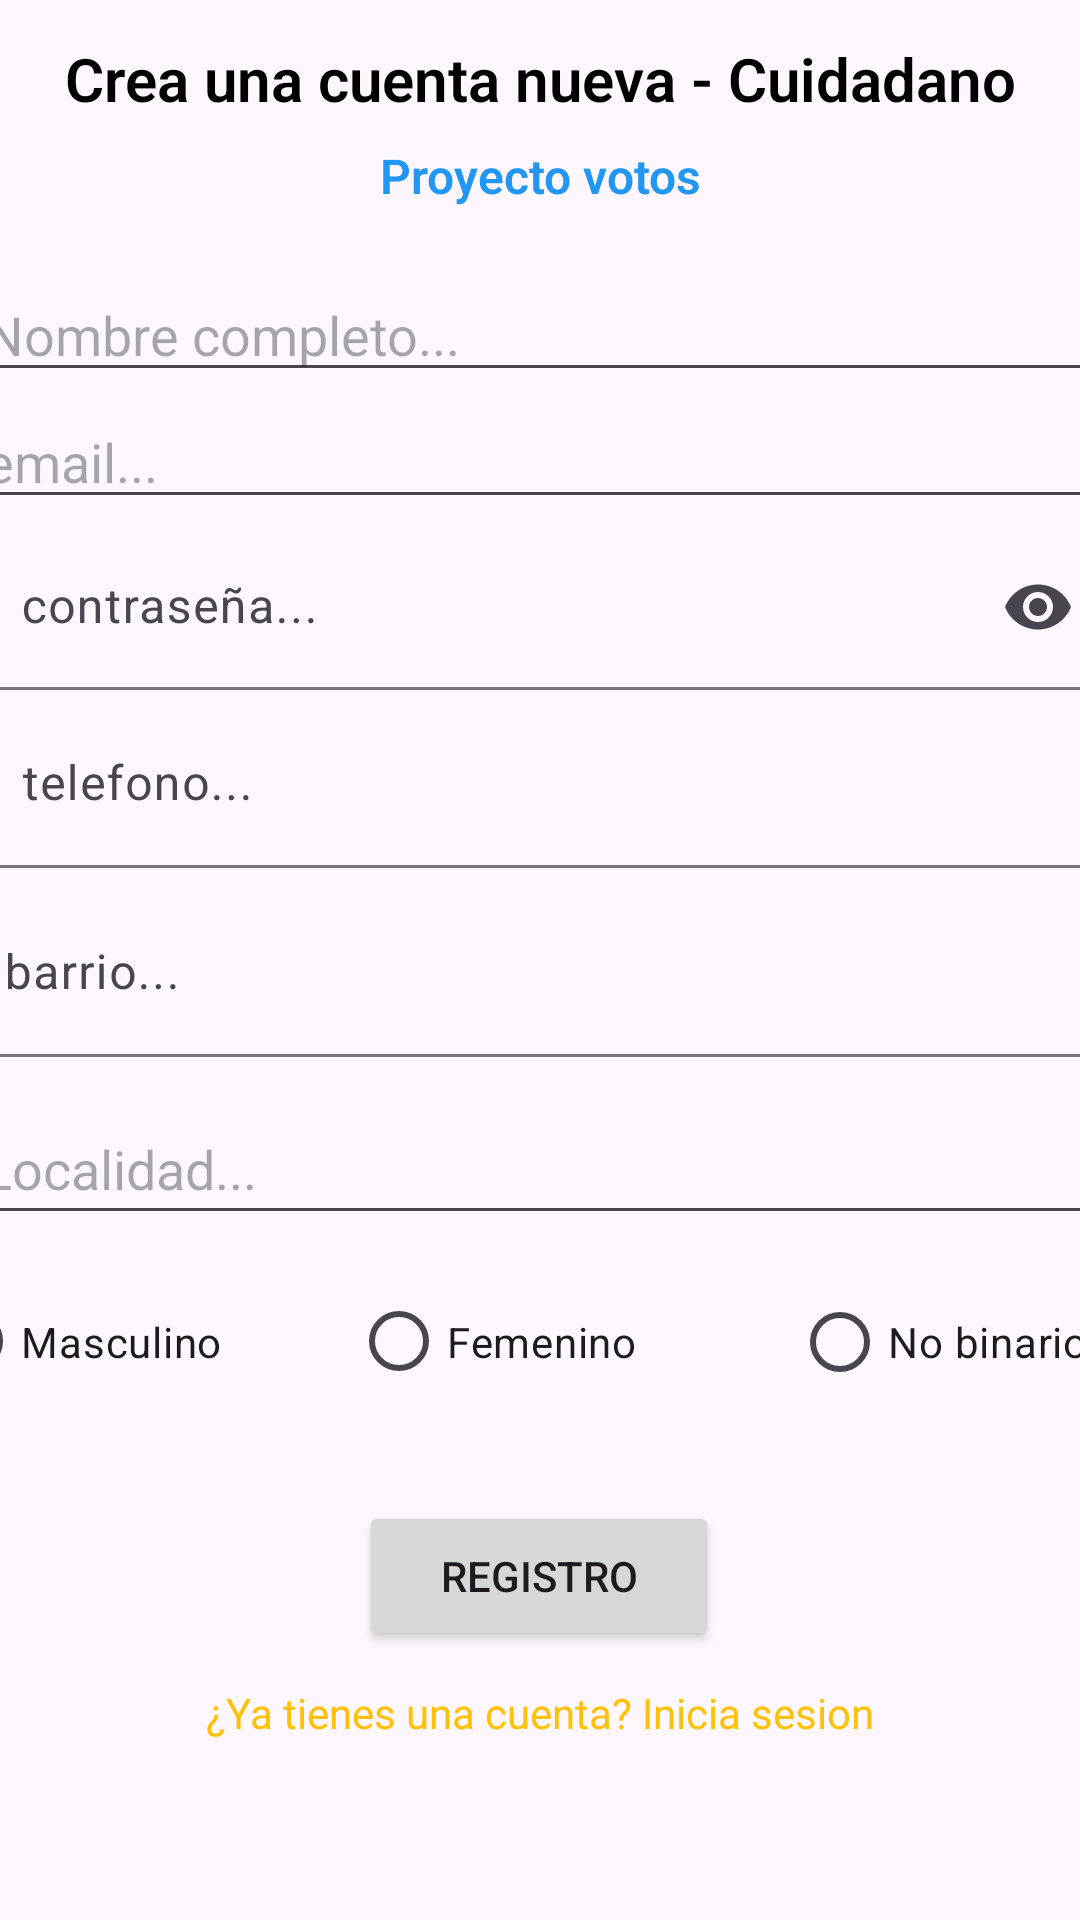

This screen was rendered from an Android layout file. Write that file and the resources it references.
<!-- AndroidManifest.xml: application theme Theme.ProyectoVotos -->
<!-- res/layout/activity_register_votante.xml -->
<?xml version="1.0" encoding="utf-8"?>
<androidx.constraintlayout.widget.ConstraintLayout xmlns:android="http://schemas.android.com/apk/res/android"
    xmlns:app="http://schemas.android.com/apk/res-auto"
    xmlns:tools="http://schemas.android.com/tools"
    android:id="@+id/main"
    android:layout_width="match_parent"
    android:layout_height="match_parent"
    tools:context=".Registros.RegisterVotante">

    <TextView
        android:id="@+id/textView2"
        android:layout_width="wrap_content"
        android:layout_height="wrap_content"
        android:layout_marginStart="101dp"
        android:layout_marginEnd="101dp"
        android:layout_marginBottom="8dp"
        android:fontFamily="sans-serif-light"
        android:text="Crea una cuenta nueva - Cuidadano"
        android:textAlignment="center"
        android:textColor="#000000"
        android:textSize="20sp"
        android:textStyle="bold"
        app:layout_constraintBottom_toTopOf="@+id/textView3"
        app:layout_constraintEnd_toEndOf="parent"
        app:layout_constraintStart_toStartOf="parent"
        app:layout_constraintTop_toTopOf="parent"
        app:layout_constraintVertical_bias="1.0" />

    <TextView
        android:id="@+id/textView3"
        android:layout_width="wrap_content"
        android:layout_height="wrap_content"
        android:fontFamily="sans-serif-light"
        android:text="Proyecto votos"
        android:textAlignment="center"
        android:textColor="#2196F3"
        android:textSize="16sp"
        android:textStyle="bold"
        app:layout_constraintBottom_toBottomOf="parent"
        app:layout_constraintEnd_toEndOf="parent"
        app:layout_constraintStart_toStartOf="parent"
        app:layout_constraintTop_toTopOf="parent"
        app:layout_constraintVertical_bias="0.077" />


    <EditText
        android:id="@+id/fullname"
        android:layout_width="379dp"
        android:layout_height="wrap_content"
        android:layout_marginTop="20dp"
        android:ems="10"
        android:hint="Nombre completo..."
        android:inputType="text"
        app:layout_constraintEnd_toEndOf="parent"
        app:layout_constraintStart_toStartOf="parent"
        app:layout_constraintTop_toBottomOf="@+id/textView3" />

    <EditText
        android:id="@+id/email"
        android:layout_width="379dp"
        android:layout_height="wrap_content"
        android:ems="10"
        android:hint="email..."
        android:inputType="textEmailAddress"
        app:layout_constraintBottom_toBottomOf="parent"
        app:layout_constraintEnd_toEndOf="parent"
        app:layout_constraintStart_toStartOf="parent"
        app:layout_constraintTop_toTopOf="parent"
        app:layout_constraintVertical_bias="0.22" />

    <com.google.android.material.textfield.TextInputLayout
        android:layout_width="378dp"
        android:layout_height="62dp"
        android:hint="telefono..."
        app:boxBackgroundMode="filled"
        app:layout_constraintBottom_toBottomOf="parent"
        app:layout_constraintEnd_toEndOf="parent"
        app:layout_constraintStart_toStartOf="parent"
        app:layout_constraintTop_toTopOf="parent"
        app:layout_constraintVertical_bias="0.404"
        app:prefixText="+57">

        <com.google.android.material.textfield.TextInputEditText
            android:id="@+id/phone"
            android:layout_width="match_parent"
            android:layout_height="wrap_content"
            android:inputType="phone" />
    </com.google.android.material.textfield.TextInputLayout>

    <com.google.android.material.textfield.TextInputLayout
        android:id="@+id/textInputLayout"
        android:layout_width="379dp"
        android:layout_height="60dp"
        android:hint="contraseña..."
        app:boxBackgroundMode="filled"
        app:endIconMode="password_toggle"
        app:layout_constraintBottom_toBottomOf="parent"
        app:layout_constraintEnd_toEndOf="parent"
        app:layout_constraintStart_toStartOf="parent"
        app:layout_constraintTop_toTopOf="parent"
        app:layout_constraintVertical_bias="0.302">

        <com.google.android.material.textfield.TextInputEditText
            android:id="@+id/password"
            android:layout_width="match_parent"
            android:layout_height="55dp"
            android:ems="10"
            android:inputType="textPassword"
            tools:layout_editor_absoluteX="16dp"
            tools:layout_editor_absoluteY="207dp" />
    </com.google.android.material.textfield.TextInputLayout>

    <EditText
        android:id="@+id/localidad"
        android:layout_width="379dp"
        android:layout_height="47dp"
        android:ems="10"
        android:hint="Localidad..."
        android:inputType="text"
        app:layout_constraintBottom_toBottomOf="parent"
        app:layout_constraintEnd_toEndOf="parent"
        app:layout_constraintHorizontal_bias="0.531"
        app:layout_constraintStart_toStartOf="parent"
        app:layout_constraintTop_toTopOf="parent"
        app:layout_constraintVertical_bias="0.615" />

    <Button
        android:id="@+id/Btnlogin"
        android:layout_width="120dp"
        android:layout_height="50dp"
        android:text="Registro"
        app:layout_constraintBottom_toBottomOf="parent"
        app:layout_constraintEnd_toEndOf="parent"
        app:layout_constraintHorizontal_bias="0.498"
        app:layout_constraintStart_toStartOf="parent"
        app:layout_constraintTop_toTopOf="parent"
        app:layout_constraintVertical_bias="0.848" />

    <TextView
        android:id="@+id/registerbtn"
        android:layout_width="wrap_content"
        android:layout_height="wrap_content"
        android:text="¿Ya tienes una cuenta? Inicia sesion"
        android:textAlignment="center"
        android:textColor="#FFC107"
        app:layout_constraintBottom_toBottomOf="parent"
        app:layout_constraintEnd_toEndOf="parent"
        app:layout_constraintHorizontal_bias="0.497"
        app:layout_constraintStart_toStartOf="parent"
        app:layout_constraintTop_toTopOf="parent"
        app:layout_constraintVertical_bias="0.904" />

    <RadioGroup
        android:id="@+id/radioGroup"
        android:layout_width="411dp"
        android:layout_height="56dp"
        android:layout_marginStart="24dp"
        android:layout_marginEnd="24dp"
        android:orientation="horizontal"
        app:layout_constraintBottom_toBottomOf="parent"
        app:layout_constraintEnd_toEndOf="parent"
        app:layout_constraintStart_toStartOf="parent"
        app:layout_constraintTop_toTopOf="parent"
        app:layout_constraintVertical_bias="0.736">

        <RadioButton
            android:id="@+id/radioCuidadano"
            android:layout_width="142dp"
            android:layout_height="35dp"
            android:text="Masculino" />

        <RadioButton
            android:id="@+id/radioButton2"
            android:layout_width="147dp"
            android:layout_height="33dp"
            android:text="Femenino" />

        <RadioButton
            android:id="@+id/radioButton3"
            android:layout_width="110dp"
            android:layout_height="31dp"
            android:layout_weight="1"
            android:text="No binario" />

    </RadioGroup>

    <com.google.android.material.textfield.TextInputLayout
        android:id="@+id/textInputLayoutBarrio"
        android:layout_width="384dp"
        android:layout_height="65dp"
        android:hint="barrio..."
        app:boxBackgroundMode="filled"
        app:endIconMode="clear_text"
        app:layout_constraintBottom_toBottomOf="parent"
        app:layout_constraintEnd_toEndOf="parent"
        app:layout_constraintHorizontal_bias="0.629"
        app:layout_constraintStart_toStartOf="parent"
        app:layout_constraintTop_toTopOf="parent"
        app:layout_constraintVertical_bias="0.516"
        app:startIconDrawable="@drawable/house"
        app:startIconTint="#000000">

        <com.google.android.material.textfield.TextInputEditText
            android:id="@+id/barrio"
            android:layout_width="match_parent"
            android:layout_height="wrap_content"
            android:inputType="text" />
    </com.google.android.material.textfield.TextInputLayout>


</androidx.constraintlayout.widget.ConstraintLayout>
<!-- resources referenced by this layout -->
<resources>
  <style name="Theme.ProyectoVotos" parent="Base.Theme.ProyectoVotos" />
  <style name="Base.Theme.ProyectoVotos" parent="Theme.Material3.DayNight.NoActionBar">
          
          
      </style>
</resources>
